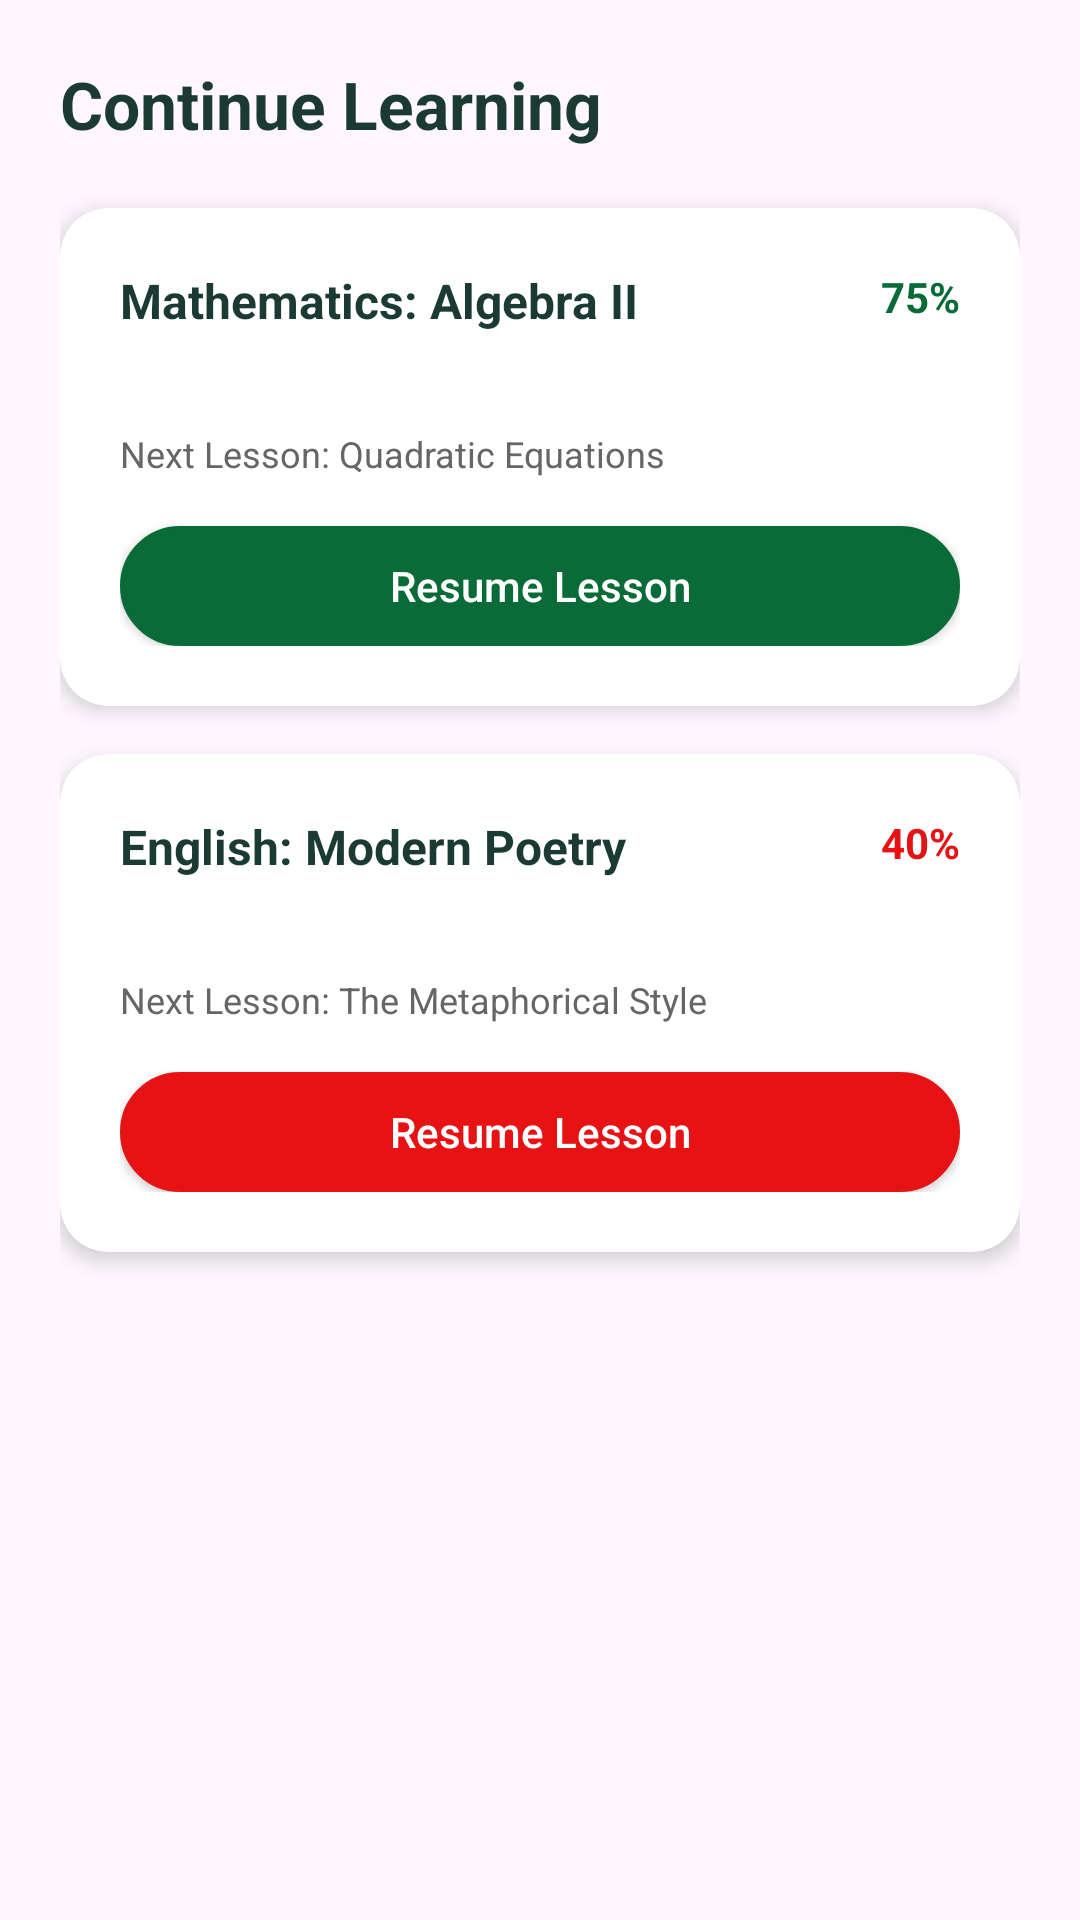

Layout XML and referenced resources for this Android screen:
<!-- AndroidManifest.xml: application theme Theme.SchoolManagementApp -->
<!-- res/layout/fragment_learning.xml -->
<?xml version="1.0" encoding="utf-8"?>
<androidx.core.widget.NestedScrollView xmlns:android="http://schemas.android.com/apk/res/android"
    xmlns:app="http://schemas.android.com/apk/res-auto"
    android:id="@+id/learningScrollView"
    android:layout_width="match_parent"
    android:layout_height="match_parent"
    android:clipToPadding="false"
    android:paddingBottom="100dp">

    <LinearLayout
        android:id="@+id/learningContentLayout"
        android:layout_width="match_parent"
        android:layout_height="wrap_content"
        android:orientation="vertical"
        android:padding="20dp">

        <TextView
            android:layout_width="wrap_content"
            android:layout_height="wrap_content"
            android:text="Continue Learning"
            android:textColor="@color/text_dark_green"
            android:textSize="22sp"
            android:textStyle="bold"
            android:layout_marginBottom="20dp"/>

        
        <androidx.cardview.widget.CardView
            android:layout_width="match_parent"
            android:layout_height="wrap_content"
            android:layout_marginBottom="16dp"
            app:cardCornerRadius="16dp"
            app:cardElevation="4dp">
            <LinearLayout
                android:layout_width="match_parent"
                android:layout_height="wrap_content"
                android:orientation="vertical"
                android:padding="20dp">
                <RelativeLayout android:layout_width="match_parent" android:layout_height="wrap_content">
                    <TextView android:layout_width="wrap_content" android:layout_height="wrap_content" android:text="Mathematics: Algebra II" android:textStyle="bold" android:textColor="@color/text_dark_green" android:textSize="16sp"/>
                    <TextView android:layout_width="wrap_content" android:layout_height="wrap_content" android:layout_alignParentEnd="true" android:text="75%" android:textColor="@color/primary_green" android:textStyle="bold"/>
                </RelativeLayout>
                <ProgressBar
                    android:layout_width="match_parent"
                    android:layout_height="8dp"
                    android:layout_marginTop="12dp"
                    android:progress="75"
                    android:progressDrawable="@drawable/custom_progress_circle"
                    style="?android:attr/progressBarStyleHorizontal"/>
                <TextView
                    android:layout_width="wrap_content"
                    android:layout_height="wrap_content"
                    android:layout_marginTop="12dp"
                    android:text="Next Lesson: Quadratic Equations"
                    android:textSize="12sp"
                    android:textColor="@color/secondary_text"/>
                <androidx.appcompat.widget.AppCompatButton
                    android:layout_width="match_parent"
                    android:layout_height="40dp"
                    android:layout_marginTop="16dp"
                    android:background="@drawable/button_bg"
                    android:backgroundTint="@color/primary_green"
                    android:text="Resume Lesson"
                    android:textAllCaps="false"
                    android:textColor="@color/white"
                    android:textSize="14sp"/>
            </LinearLayout>
        </androidx.cardview.widget.CardView>

        
        <androidx.cardview.widget.CardView
            android:layout_width="match_parent"
            android:layout_height="wrap_content"
            android:layout_marginBottom="16dp"
            app:cardCornerRadius="16dp"
            app:cardElevation="4dp">
            <LinearLayout
                android:layout_width="match_parent"
                android:layout_height="wrap_content"
                android:orientation="vertical"
                android:padding="20dp">
                <RelativeLayout android:layout_width="match_parent" android:layout_height="wrap_content">
                    <TextView android:layout_width="wrap_content" android:layout_height="wrap_content" android:text="English: Modern Poetry" android:textStyle="bold" android:textColor="@color/text_dark_green" android:textSize="16sp"/>
                    <TextView android:layout_width="wrap_content" android:layout_height="wrap_content" android:layout_alignParentEnd="true" android:text="40%" android:textColor="@color/red" android:textStyle="bold"/>
                </RelativeLayout>
                <ProgressBar
                    android:layout_width="match_parent"
                    android:layout_height="8dp"
                    android:layout_marginTop="12dp"
                    android:progress="40"
                    android:progressDrawable="@drawable/custom_progress_circle"
                    style="?android:attr/progressBarStyleHorizontal"/>
                <TextView
                    android:layout_width="wrap_content"
                    android:layout_height="wrap_content"
                    android:layout_marginTop="12dp"
                    android:text="Next Lesson: The Metaphorical Style"
                    android:textSize="12sp"
                    android:textColor="@color/secondary_text"/>
                <androidx.appcompat.widget.AppCompatButton
                    android:layout_width="match_parent"
                    android:layout_height="40dp"
                    android:layout_marginTop="16dp"
                    android:background="@drawable/button_bg"
                    android:backgroundTint="@color/red"
                    android:text="Resume Lesson"
                    android:textAllCaps="false"
                    android:textColor="@color/white"
                    android:textSize="14sp"/>
            </LinearLayout>
        </androidx.cardview.widget.CardView>

    </LinearLayout>
</androidx.core.widget.NestedScrollView>
<!-- resources referenced by this layout -->
<resources>
  <color name="primary_green">#086B38</color>
  <color name="red">#e61214</color>
  <color name="secondary_text">#666666</color>
  <color name="text_dark_green">#1B3A33</color>
  <color name="white">#FFFFFF</color>
  <!-- drawable button_bg (drawable) -->
  <?xml version="1.0" encoding="utf-8"?>
  <shape xmlns:android="http://schemas.android.com/apk/res/android">
  
      <solid android:color="@color/primary_green"/>
  
      <corners android:radius="40dp"/>
  
      <stroke
          android:width="1dp"
          android:color="@color/text_muted_green"/>
  
  </shape>
  <style name="Theme.SchoolManagementApp" parent="Base.Theme.SchoolManagementApp" />
  <color name="text_muted_green">#708070</color>
  <style name="Base.Theme.SchoolManagementApp" parent="Theme.Material3.DayNight.NoActionBar">
          
          <item name="colorPrimary">@color/green</item>
          <item name="android:statusBarColor">@color/green</item>
          <item name="android:windowLightStatusBar">false</item>
      </style>
  <color name="green">#086b38</color>
</resources>
